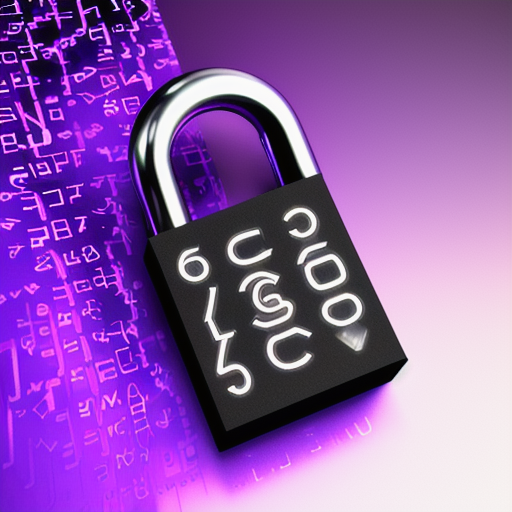
Generation parameters embedded in this image by AUTOMATIC1111 Stable Diffusion web UI or a fork of it (Forge, ...) (PNG 'parameters' text chunk):
cryptography, digital art, modern, photorealistic, high resolution, cryptography, numbers, locks, public key, secret key, rsa, purple, soft glow
Steps: 20, Sampler: DPM++ 2M Karras, CFG scale: 8, Seed: 2629637943, Size: 512x512, Model hash: 81086e2b3f, Model: Realistic_Vision_V2.0, Version: v1.7.0